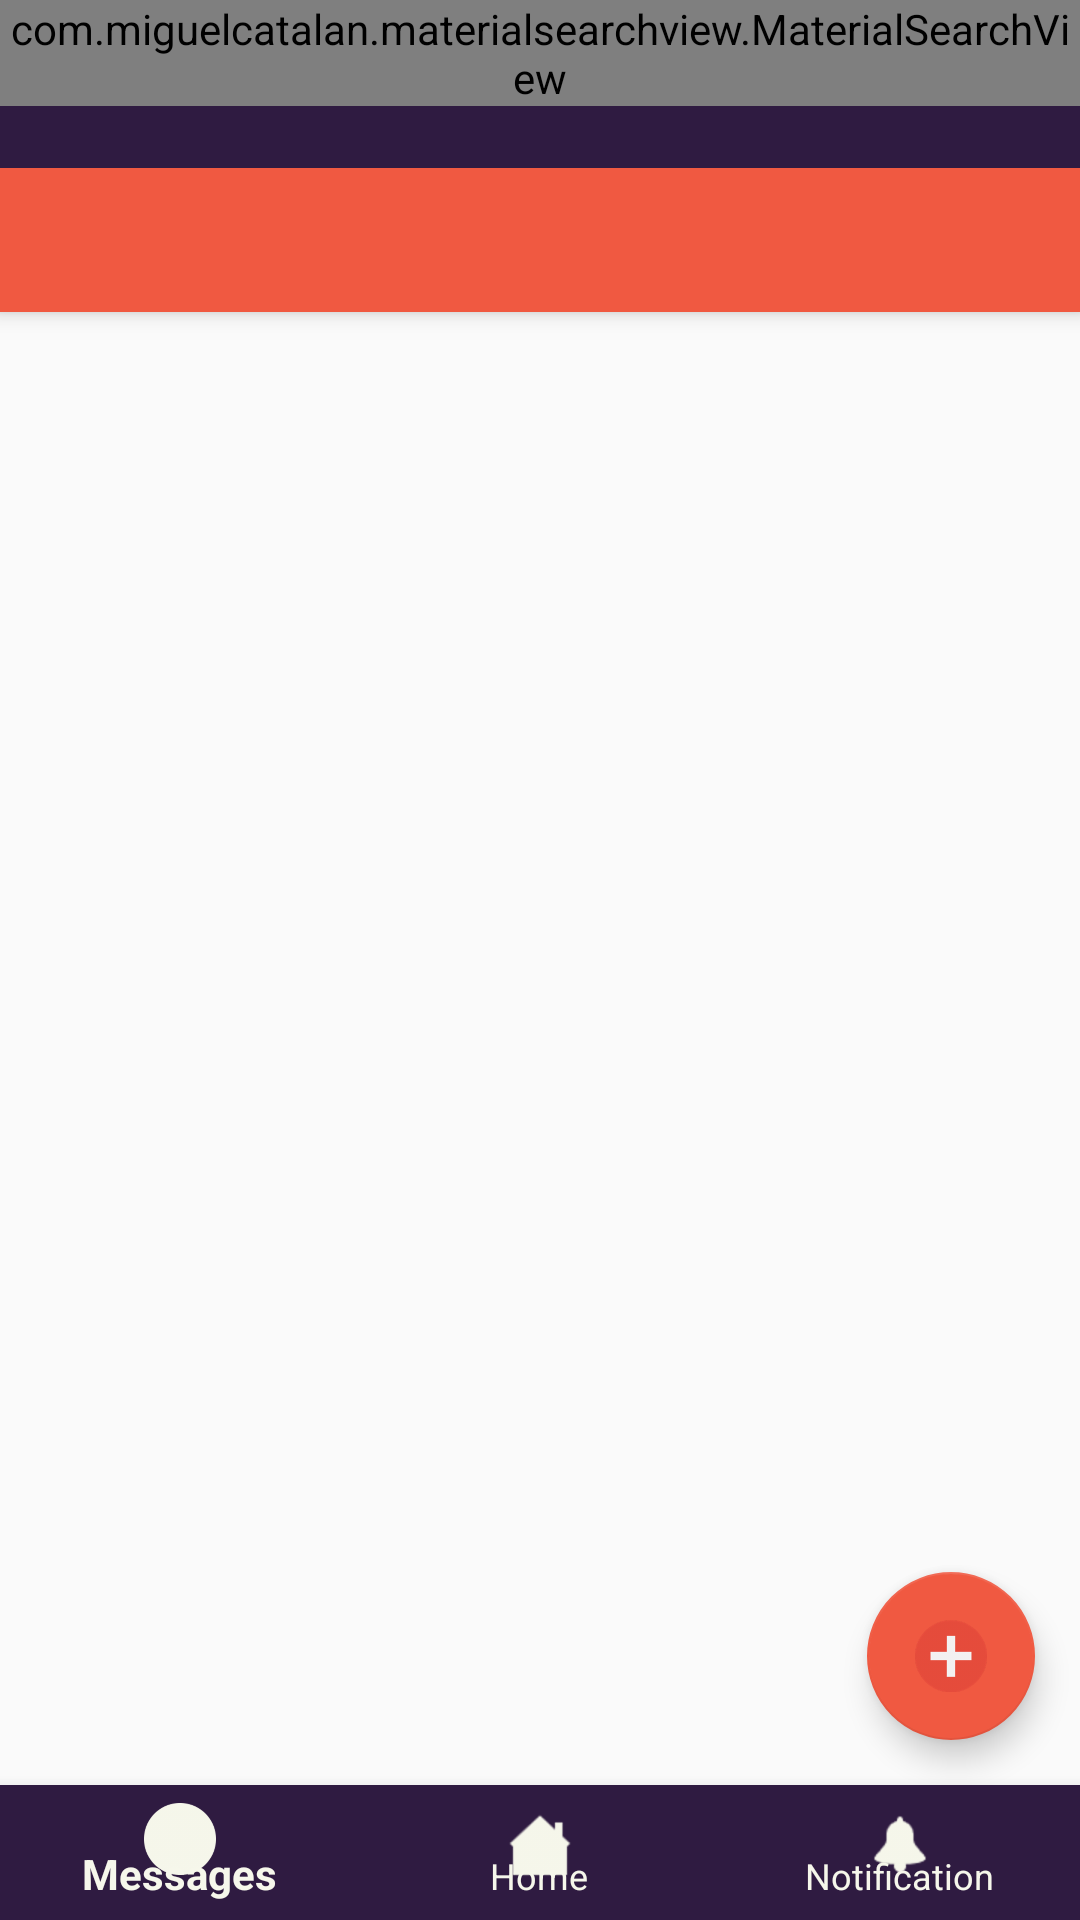

This screen was rendered from an Android layout file. Write that file and the resources it references.
<!-- AndroidManifest.xml: application theme AppTheme -->
<!-- res/layout/activity_home.xml -->
<?xml version="1.0" encoding="utf-8"?>
<RelativeLayout
    xmlns:android="http://schemas.android.com/apk/res/android"
    xmlns:tools="http://schemas.android.com/tools"
    xmlns:app="http://schemas.android.com/apk/res-auto"
    android:layout_width="match_parent"
    android:layout_height="wrap_content"
    tools:context="com.example.mahmoudheshmat.missing.Activites.Home">


    <android.support.v4.widget.DrawerLayout
        android:id="@+id/drawer_layout"
        android:layout_width="match_parent"
        android:layout_height="match_parent" >

        <LinearLayout
            android:orientation="vertical"
            android:layout_width="match_parent"
            android:layout_height="wrap_content">

            <LinearLayout
                android:layout_width="match_parent"
                android:layout_height="wrap_content"
                android:orientation="vertical"
                android:id="@+id/linear">

                <RelativeLayout
                    android:id="@+id/main"
                    android:layout_width="match_parent"
                    android:layout_height="match_parent"
                    android:layout_weight="1" >

                    <android.support.design.widget.CoordinatorLayout
                        android:id="@+id/main_content"
                        android:layout_width="match_parent"
                        android:layout_height="match_parent"
                        tools:context="com.example.mahmoudheshmat.missing.Activites.Home">


                        <android.support.design.widget.AppBarLayout
                            android:id="@+id/appbar"
                            android:layout_width="match_parent"
                            android:layout_height="wrap_content"
                            android:theme="@style/AppTheme.AppBarOverlay">

                            <RelativeLayout
                                android:layout_width="match_parent"
                                android:layout_height="wrap_content">

                                <android.support.v7.widget.Toolbar
                                    android:id="@+id/toolbar"
                                    android:layout_width="match_parent"
                                    android:layout_height="?attr/actionBarSize"
                                    android:background="@color/colorPrimary"
                                    app:layout_scrollFlags="scroll|enterAlways"
                                    app:popupTheme="@style/AppTheme.PopupOverlay" />

                                <com.miguelcatalan.materialsearchview.MaterialSearchView
                                    android:id="@+id/search_view"
                                    android:layout_width="match_parent"
                                    android:layout_height="wrap_content"
                                    app:searchBackground="@color/colorPrimary"
                                    app:searchSuggestionBackground="@color/colorPrimary"
                                    app:searchCloseIcon="@drawable/ic_action_navigation_close_inverted"
                                    app:searchBackIcon="@drawable/ic_action_navigation_arrow_back_inverted"
                                    app:searchSuggestionIcon="@drawable/ic_suggestion"
                                    android:textColor="#FFFFFF"
                                    android:textColorHint="#FFFFFF"
                                    />
                            </RelativeLayout>


                            <android.support.design.widget.TabLayout
                                android:id="@+id/tabs"
                                android:layout_width="match_parent"
                                android:layout_height="wrap_content"
                                android:background="@color/orange" />

                        </android.support.design.widget.AppBarLayout>


                        <android.support.v4.view.ViewPager
                            android:id="@+id/container"
                            android:layout_width="match_parent"
                            android:layout_height="match_parent"
                            android:layout_below="@+id/appbar"
                            app:layout_behavior="@string/appbar_scrolling_view_behavior" />


                        <android.support.design.widget.FloatingActionButton
                            android:id="@+id/fab"
                            android:layout_width="wrap_content"
                            android:layout_height="wrap_content"
                            android:layout_margin="@dimen/dim15"
                            android:layout_gravity="end|bottom"
                            android:src="@drawable/add2"
                            app:backgroundTint="@color/orange"
                            app:fabSize="normal" />

                    </android.support.design.widget.CoordinatorLayout>

                </RelativeLayout>


                <android.support.design.widget.BottomNavigationView
                    android:id="@+id/bottom_navigation"
                    android:layout_width="match_parent"
                    android:layout_height="45dp"
                    android:layout_alignParentBottom="true"
                    app:itemBackground="@color/move"
                    app:itemIconTint="@color/white"
                    app:itemTextColor="@color/white"
                    app:menu="@menu/bottom_navigation_menu" />

            </LinearLayout>

        </LinearLayout>


        <android.support.design.widget.NavigationView
            android:layout_width="match_parent"
            android:layout_height="match_parent"
            android:layout_marginTop="57dp"
            android:id="@+id/navigationView"
            app:menu="@menu/navigation_menu"
            app:itemIconTint="@drawable/navigation_selector"
            app:itemTextColor="@drawable/navigation_selector"
            android:layout_gravity="start"
            app:headerLayout="@layout/header_view">

        </android.support.design.widget.NavigationView>


    </android.support.v4.widget.DrawerLayout>


</RelativeLayout>
<!-- res/layout/header_view.xml (included above) -->
<?xml version="1.0" encoding="utf-8"?>
<RelativeLayout
    xmlns:android="http://schemas.android.com/apk/res/android"
    xmlns:app="http://schemas.android.com/apk/res-auto"
    android:layout_width="match_parent"
    android:layout_height="wrap_content"
    android:background="@color/orange">

    <ImageView
        android:id="@+id/person"
        android:src="@drawable/person"
        android:layout_width="wrap_content"
        android:layout_height="wrap_content" />

    <TextView
        android:text="Mahmoud Heshmat"
        android:layout_height="wrap_content"
        android:id="@+id/header"
        android:layout_width="match_parent"
        android:layout_toEndOf="@+id/person"
        android:textSize="22dp"
        android:layout_centerVertical="true"
        android:textColor="@color/Ivory"/>
</RelativeLayout>
<!-- resources referenced by this layout -->
<resources>
  <color name="Ivory">#FFFFF0</color>
  <color name="colorPrimary">#2F1B41</color>
  <color name="move">#2F1B41</color>
  <color name="orange">#f05941</color>
  <color name="white">#F6F7EB</color>
  <dimen name="dim15">15sp</dimen>
  <!-- drawable add2: png bitmap (drawable-xxhdpi, 10540 bytes) -->
  <!-- drawable person: png bitmap (drawable-hdpi, 1421 bytes) -->
  <style name="AppTheme.AppBarOverlay" parent="ThemeOverlay.AppCompat.Dark.ActionBar" />
  <style name="AppTheme.PopupOverlay" parent="ThemeOverlay.AppCompat.Light" />
  <style name="AppTheme" parent="Theme.AppCompat.Light.NoActionBar">
          
          <item name="colorPrimary">@color/colorPrimary</item>
          <item name="colorPrimaryDark">@color/colorPrimaryDark</item>
          <item name="colorAccent">@color/orange3</item>
          <item name="android:actionMenuTextColor">@color/White</item>
      </style>
  <color name="colorPrimaryDark">#000000</color>
  <color name="orange3">#be3144</color>
  <color name="White">#FFFFFF</color>
</resources>
